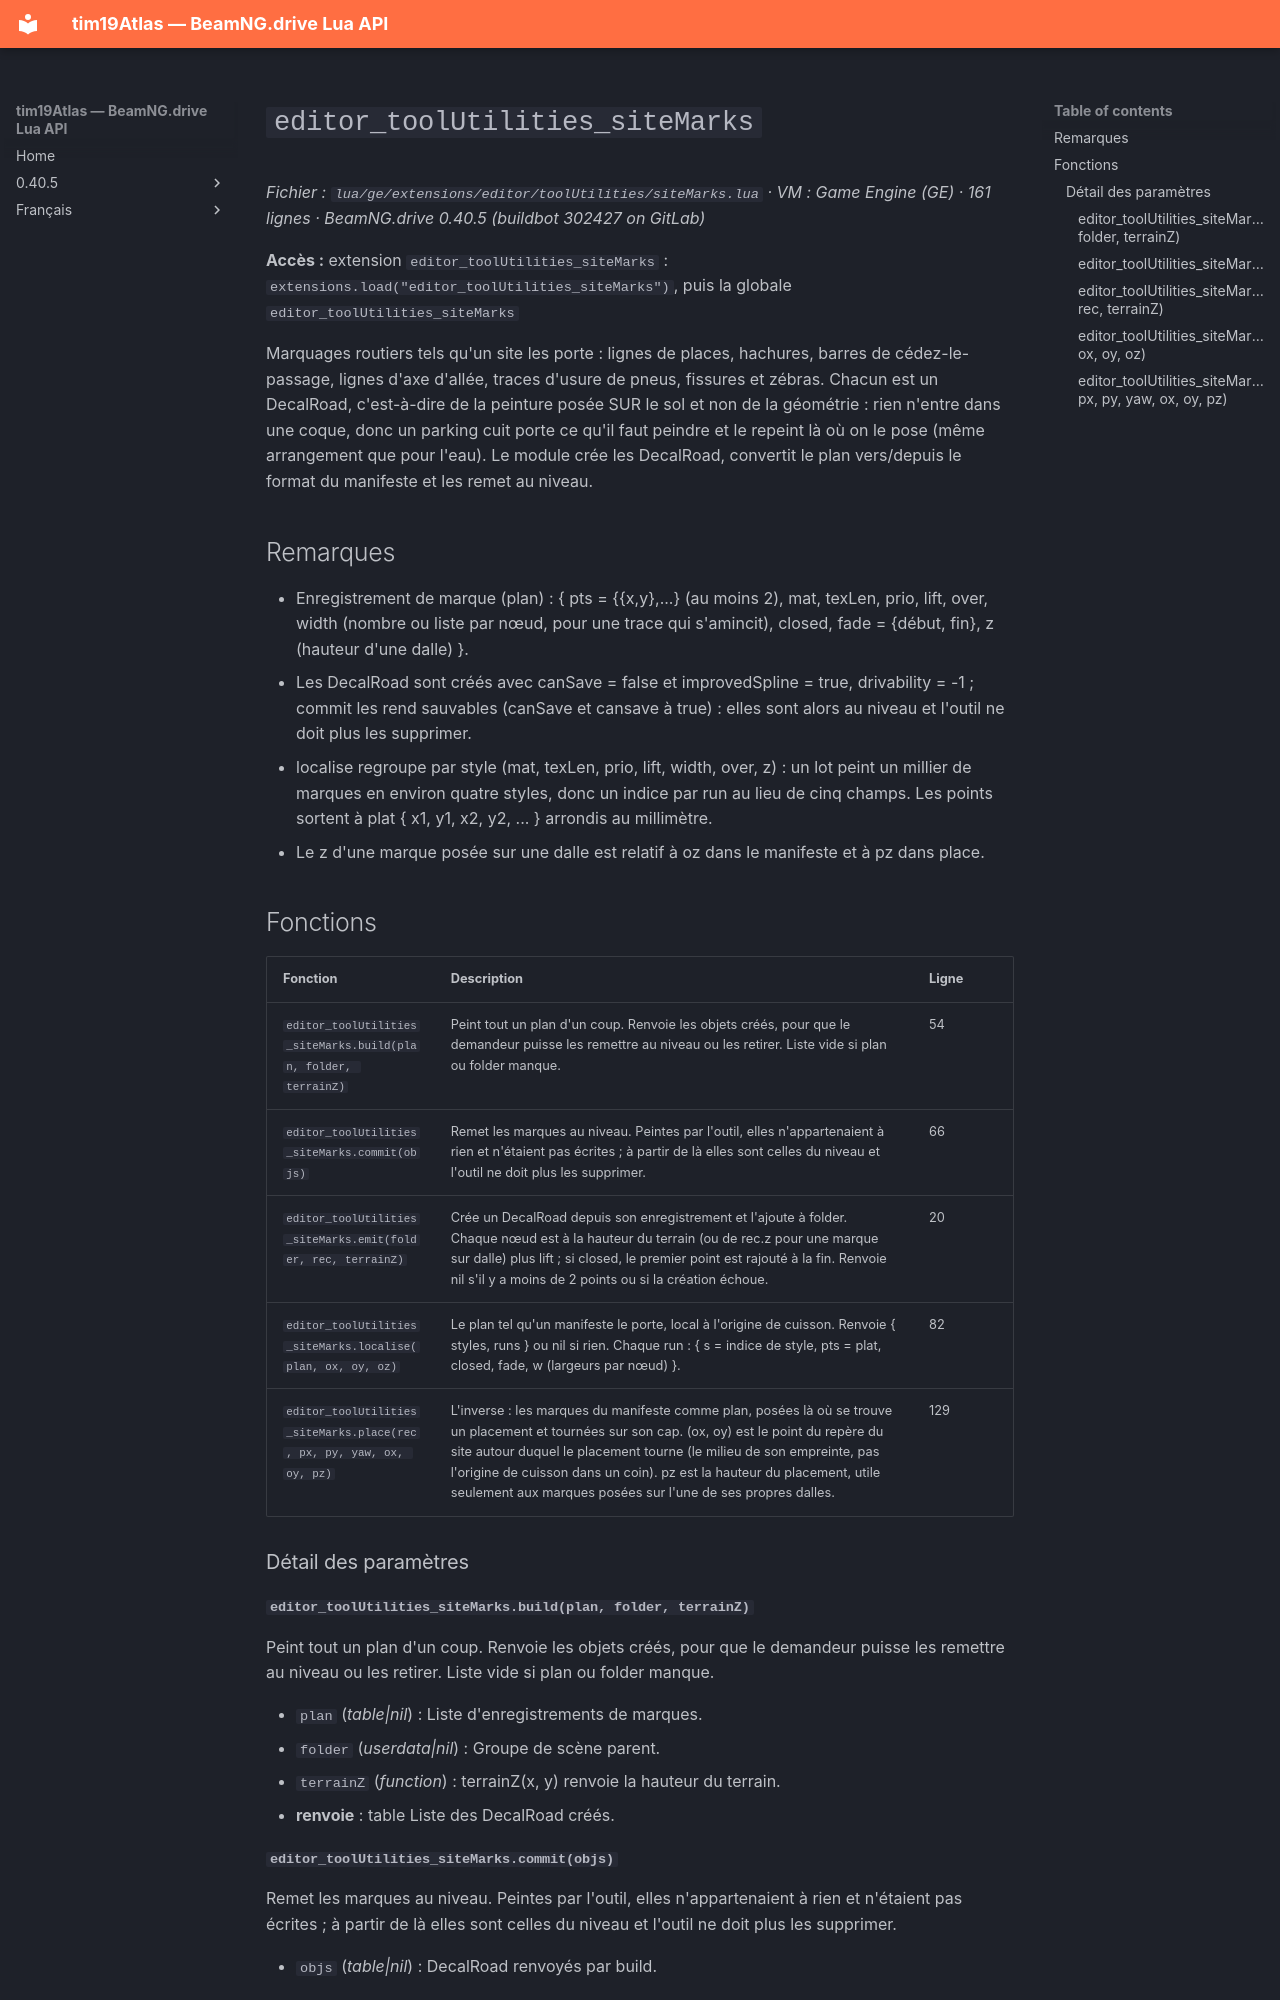

repository: Tim0219800/beamng-lua-atlas · page: fr/0.40.5/ge/extensions/editor/toolUtilities/siteMarks.html · generator: mkdocs

# `editor_toolUtilities_siteMarks`

*Fichier : `lua/ge/extensions/editor/toolUtilities/siteMarks.lua` · VM : Game Engine (GE) · 161 lignes · BeamNG.drive 0.40.5 (buildbot 302427 on GitLab)*

**Accès :** extension `editor_toolUtilities_siteMarks` : `extensions.load("editor_toolUtilities_siteMarks")`, puis la globale `editor_toolUtilities_siteMarks`

Marquages routiers tels qu'un site les porte : lignes de places, hachures, barres de cédez-le-passage, lignes d'axe d'allée, traces d'usure de pneus, fissures et zébras. Chacun est un DecalRoad, c'est-à-dire de la peinture posée SUR le sol et non de la géométrie : rien n'entre dans une coque, donc un parking cuit porte ce qu'il faut peindre et le repeint là où on le pose (même arrangement que pour l'eau). Le module crée les DecalRoad, convertit le plan vers/depuis le format du manifeste et les remet au niveau.

## Remarques

- Enregistrement de marque (plan) : { pts = {{x,y},...} (au moins 2), mat, texLen, prio, lift, over, width (nombre ou liste par nœud, pour une trace qui s'amincit), closed, fade = {début, fin}, z (hauteur d'une dalle) }.
- Les DecalRoad sont créés avec canSave = false et improvedSpline = true, drivability = -1 ; commit les rend sauvables (canSave et cansave à true) : elles sont alors au niveau et l'outil ne doit plus les supprimer.
- localise regroupe par style (mat, texLen, prio, lift, width, over, z) : un lot peint un millier de marques en environ quatre styles, donc un indice par run au lieu de cinq champs. Les points sortent à plat { x1, y1, x2, y2, ... } arrondis au millimètre.
- Le z d'une marque posée sur une dalle est relatif à oz dans le manifeste et à pz dans place.

## Fonctions

| Fonction | Description | Ligne |
|---|---|---|
| `editor_toolUtilities_siteMarks.build(plan, folder, terrainZ)` | Peint tout un plan d'un coup. Renvoie les objets créés, pour que le demandeur puisse les remettre au niveau ou les retirer. Liste vide si plan ou folder manque. | 54 |
| `editor_toolUtilities_siteMarks.commit(objs)` | Remet les marques au niveau. Peintes par l'outil, elles n'appartenaient à rien et n'étaient pas écrites ; à partir de là elles sont celles du niveau et l'outil ne doit plus les supprimer. | 66 |
| `editor_toolUtilities_siteMarks.emit(folder, rec, terrainZ)` | Crée un DecalRoad depuis son enregistrement et l'ajoute à folder. Chaque nœud est à la hauteur du terrain (ou de rec.z pour une marque sur dalle) plus lift ; si closed, le premier point est rajouté à la fin. Renvoie nil s'il y a moins de 2 points ou si la création échoue. | 20 |
| `editor_toolUtilities_siteMarks.localise(plan, ox, oy, oz)` | Le plan tel qu'un manifeste le porte, local à l'origine de cuisson. Renvoie { styles, runs } ou nil si rien. Chaque run : { s = indice de style, pts = plat, closed, fade, w (largeurs par nœud) }. | 82 |
| `editor_toolUtilities_siteMarks.place(rec, px, py, yaw, ox, oy, pz)` | L'inverse : les marques du manifeste comme plan, posées là où se trouve un placement et tournées sur son cap. (ox, oy) est le point du repère du site autour duquel le placement tourne (le milieu de son empreinte, pas l'origine de cuisson dans un coin). pz est la hauteur du placement, utile seulement aux marques posées sur l'une de ses propres dalles. | 129 |

### Détail des paramètres

#### `editor_toolUtilities_siteMarks.build(plan, folder, terrainZ)`

Peint tout un plan d'un coup. Renvoie les objets créés, pour que le demandeur puisse les remettre au niveau ou les retirer. Liste vide si plan ou folder manque.

- `plan` (*table|nil*) : Liste d'enregistrements de marques.
- `folder` (*userdata|nil*) : Groupe de scène parent.
- `terrainZ` (*function*) : terrainZ(x, y) renvoie la hauteur du terrain.
- **renvoie** : table Liste des DecalRoad créés.
